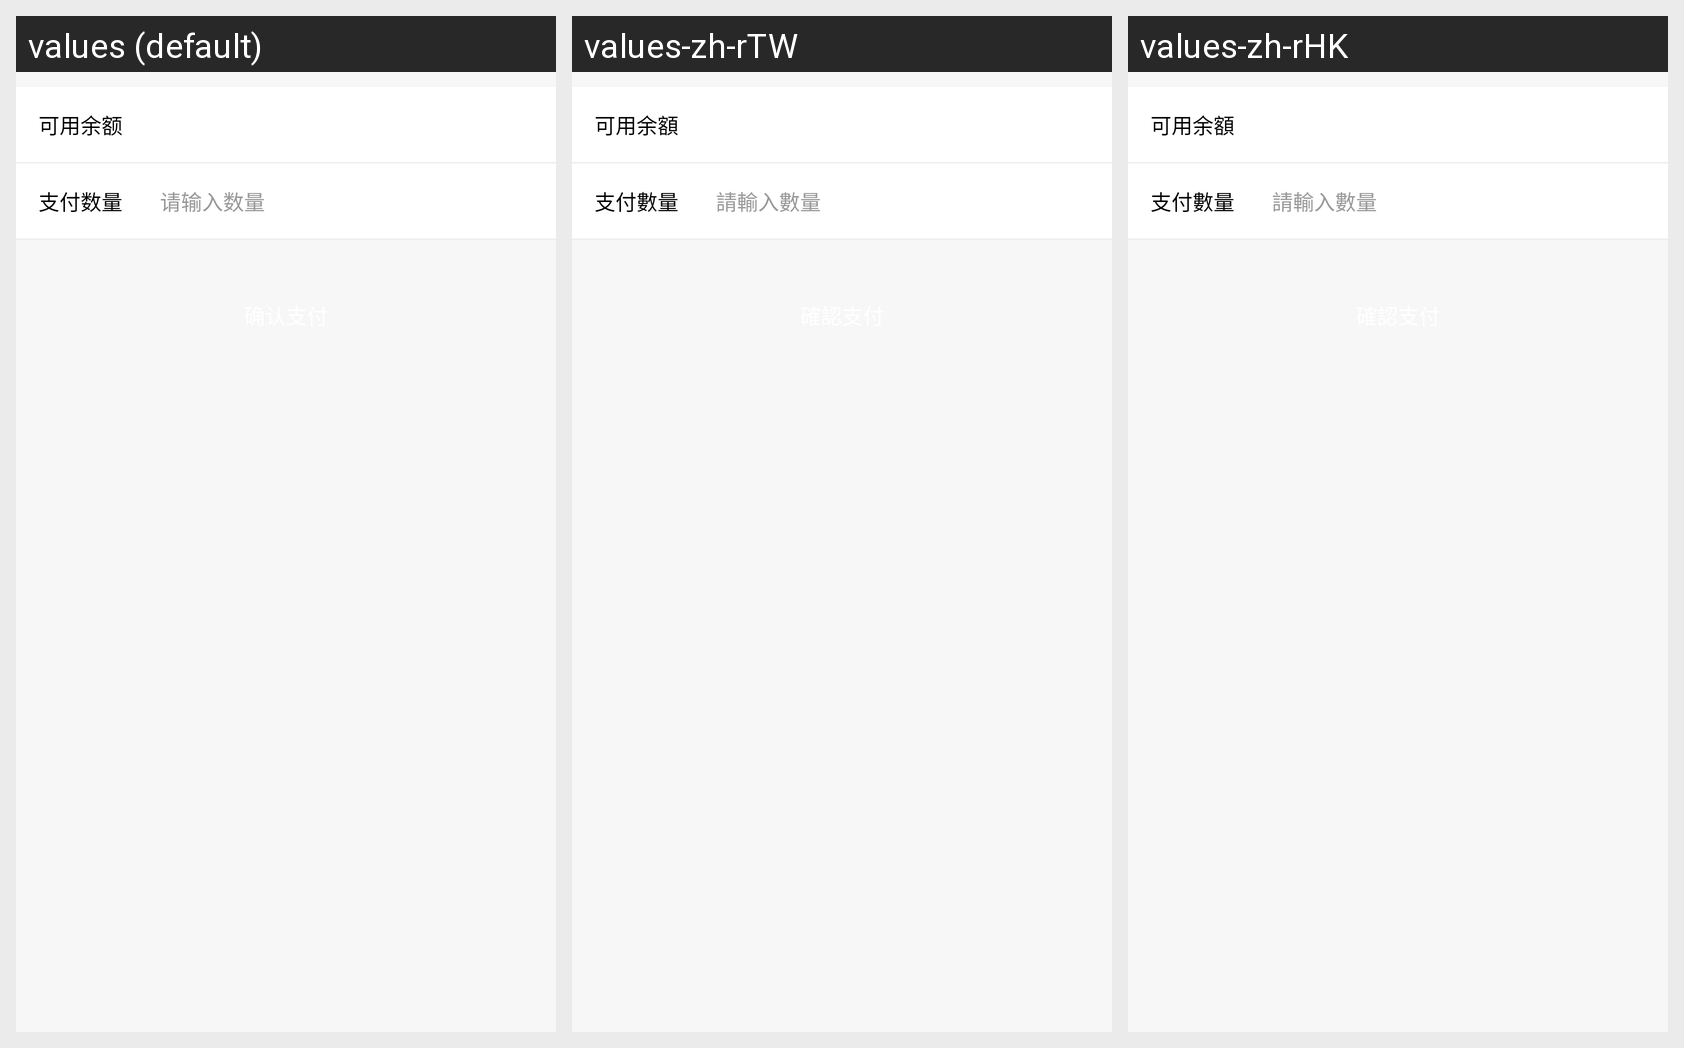

Locale-by-locale string values for the Android screen shown in this grid:
Android screen res/layout/activity_store_pay.xml rendered under 3 locales, left to right: values (default), values-zh-rTW, values-zh-rHK. Device: Nexus 5 (rendered at 1080×1920; each locale shown at half size, 540×960, under a caption strip naming it); theme AppTheme.NoActionBar.
Other locales in the repository, not shown: values-en, values-ko-rKR, values-zh-rCN.
Strings drawn on this screen, with the default value and each locale's value (text and hints the layout hard-codes, and strings that could not be matched under every locale, appear in the picture but are not listed):

wallet_withdraw_balance
  values: 可用余额
  values-zh-rTW: 可用余額
  values-zh-rHK: 可用余額

pay_amount
  values: 支付数量
  values-zh-rTW: 支付數量
  values-zh-rHK: 支付數量

wallet_withdraw_amount_hint
  values: 请输入数量
  values-zh-rTW: 請輸入數量
  values-zh-rHK: 請輸入數量
